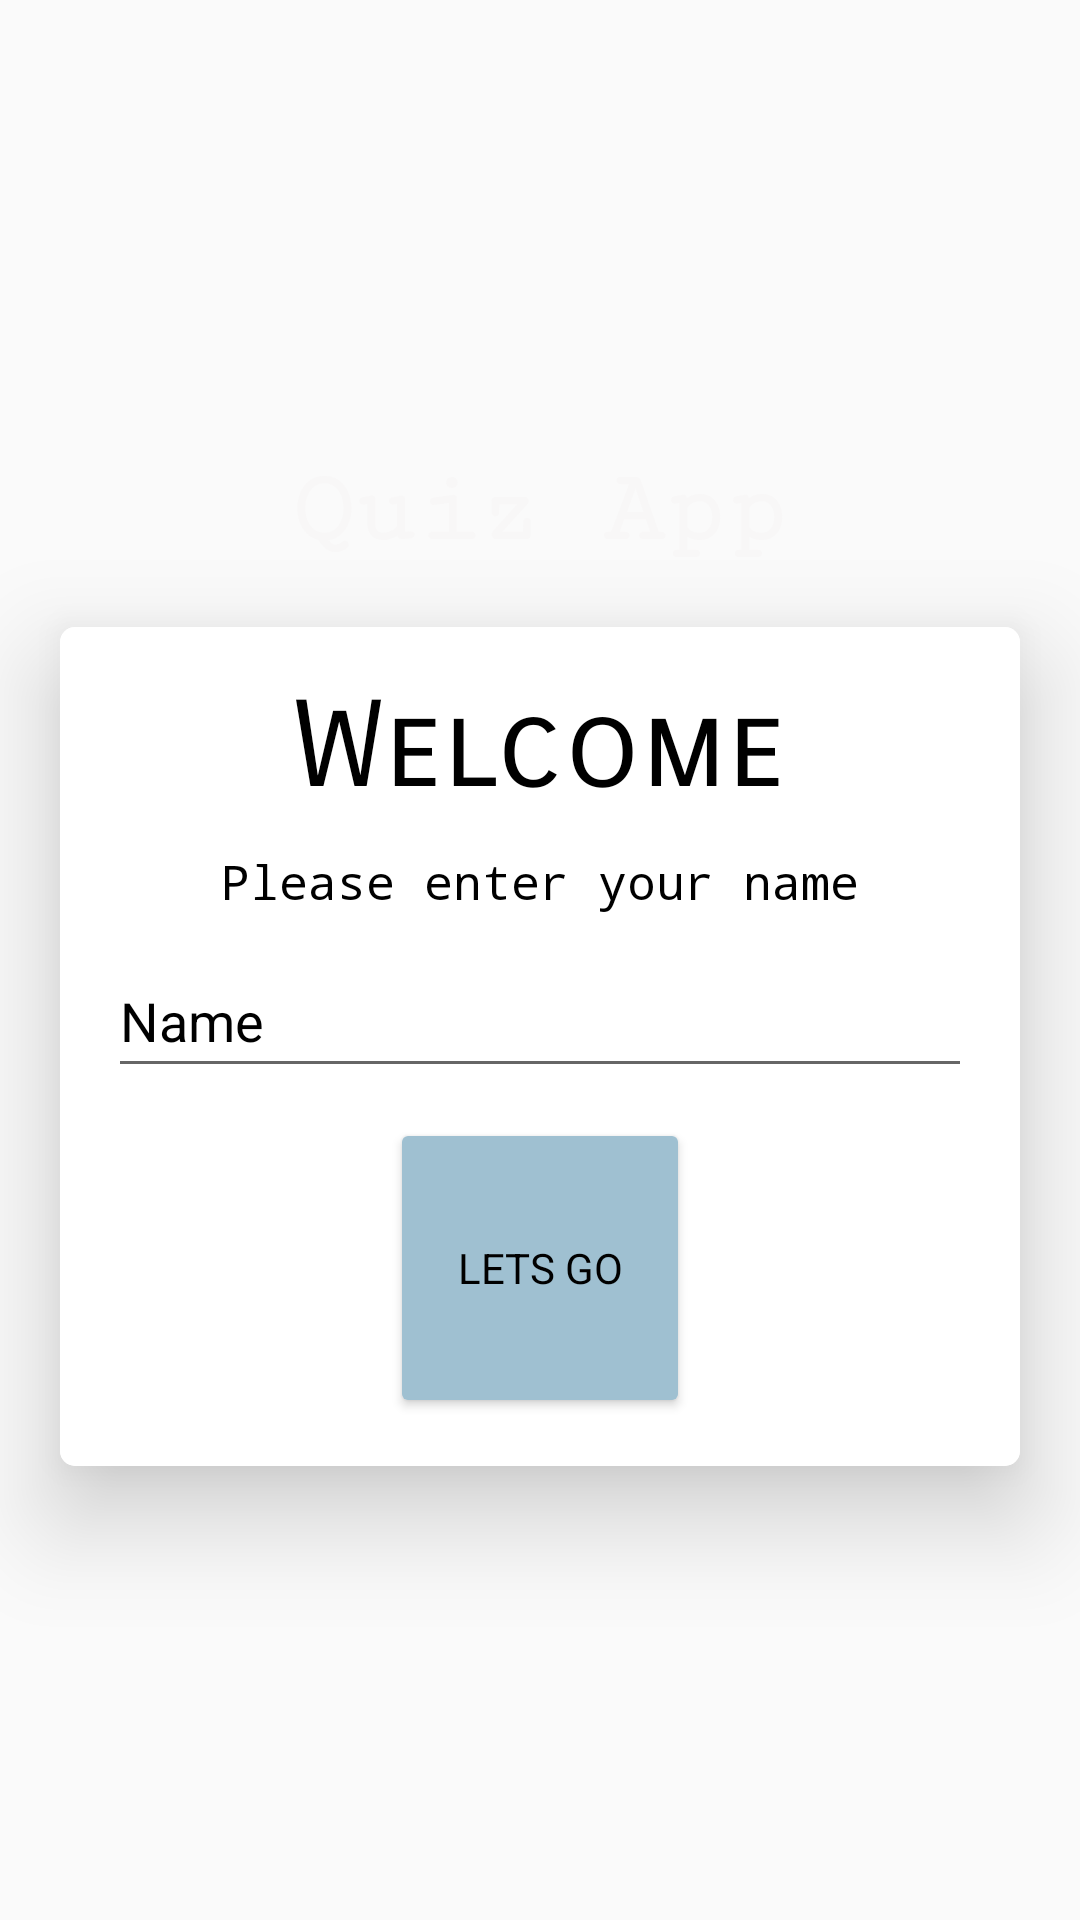

The Android layout XML behind this screen, and the referenced resources:
<!-- AndroidManifest.xml: activity theme NoActionBarTheme -->
<!-- res/layout/activity_main.xml -->
<?xml version="1.0" encoding="utf-8"?>
<LinearLayout xmlns:android="http://schemas.android.com/apk/res/android"
    xmlns:tools="http://schemas.android.com/tools"
    android:layout_width="fill_parent"
    android:layout_height="fill_parent"
    xmlns:app="http://schemas.android.com/apk/res-auto"
    android:orientation="vertical"
    android:gravity="center"
    android:background="@drawable/portrait_display_vertical_pattern_digital_art_wallpaper_preview">


    <TextView
        android:layout_width="wrap_content"
        android:layout_height="wrap_content"
        android:fontFamily="serif-monospace"
        android:text="Quiz App"
        android:textAppearance="@style/TextAppearance.AppCompat.Body1"
        android:textColor="#F8F7F7"
        android:textSize="34dp"
        android:textStyle="bold"
        android:visibility="visible" />


    <androidx.cardview.widget.CardView
        android:layout_width="match_parent"
        android:layout_height="wrap_content"
        android:layout_marginStart="20dp"
        android:layout_marginTop="20dp"
        android:layout_marginEnd="20dp"
        android:padding="10dp"
        app:cardCornerRadius="5dp"
        app:cardElevation="20dp">

        <LinearLayout
            android:layout_width="match_parent"
            android:layout_height="wrap_content"
            android:alpha="1"
            android:background="@color/white"
            android:gravity="center"
            android:orientation="vertical"
            android:padding="16dp">

            <TextView
                android:id="@+id/welcome"
                android:layout_width="wrap_content"
                android:layout_height="wrap_content"
                android:fontFamily="sans-serif-smallcaps"
                android:text="Welcome"
                android:textColor="@color/black"
                android:textSize="40dp" />

            <TextView
                android:layout_width="wrap_content"
                android:layout_height="wrap_content"
                android:layout_marginTop="10dp"
                android:fontFamily="monospace"
                android:text="Please enter your name"
                android:textColor="@color/black"
                android:textSize="16sp" />

            <EditText
                android:id="@+id/et_name"
                android:layout_width="match_parent"
                android:layout_height="wrap_content"
                android:layout_marginTop="10dp"
                android:hint="Name"
                android:inputType="text"
                android:minHeight="48dp"
                android:textColorHint="@color/black"
                />

            <Button
                android:id="@+id/btn_start"
                android:layout_width="100dp"
                android:layout_height="100dp"
                android:layout_marginTop="10dp"
                android:backgroundTint="#9FC0D1"
                android:fontFamily="sans-serif"
                android:clickable="true"
                android:text="LETS GO"
                android:textColor="@color/black"
                android:focusable="true"
                />
        </LinearLayout>
    </androidx.cardview.widget.CardView>





</LinearLayout>
<!-- resources referenced by this layout -->
<resources>
  <style name="NoActionBarTheme" parent="Theme.AppCompat.Light.NoActionBar">
  
  
          </style>
  <!-- not gathered from this repository: default colours our renderer supplied (Android Studio template values) -->
  <color name="black">#FF000000</color>
  <color name="white">#FFFFFFFF</color>
</resources>
